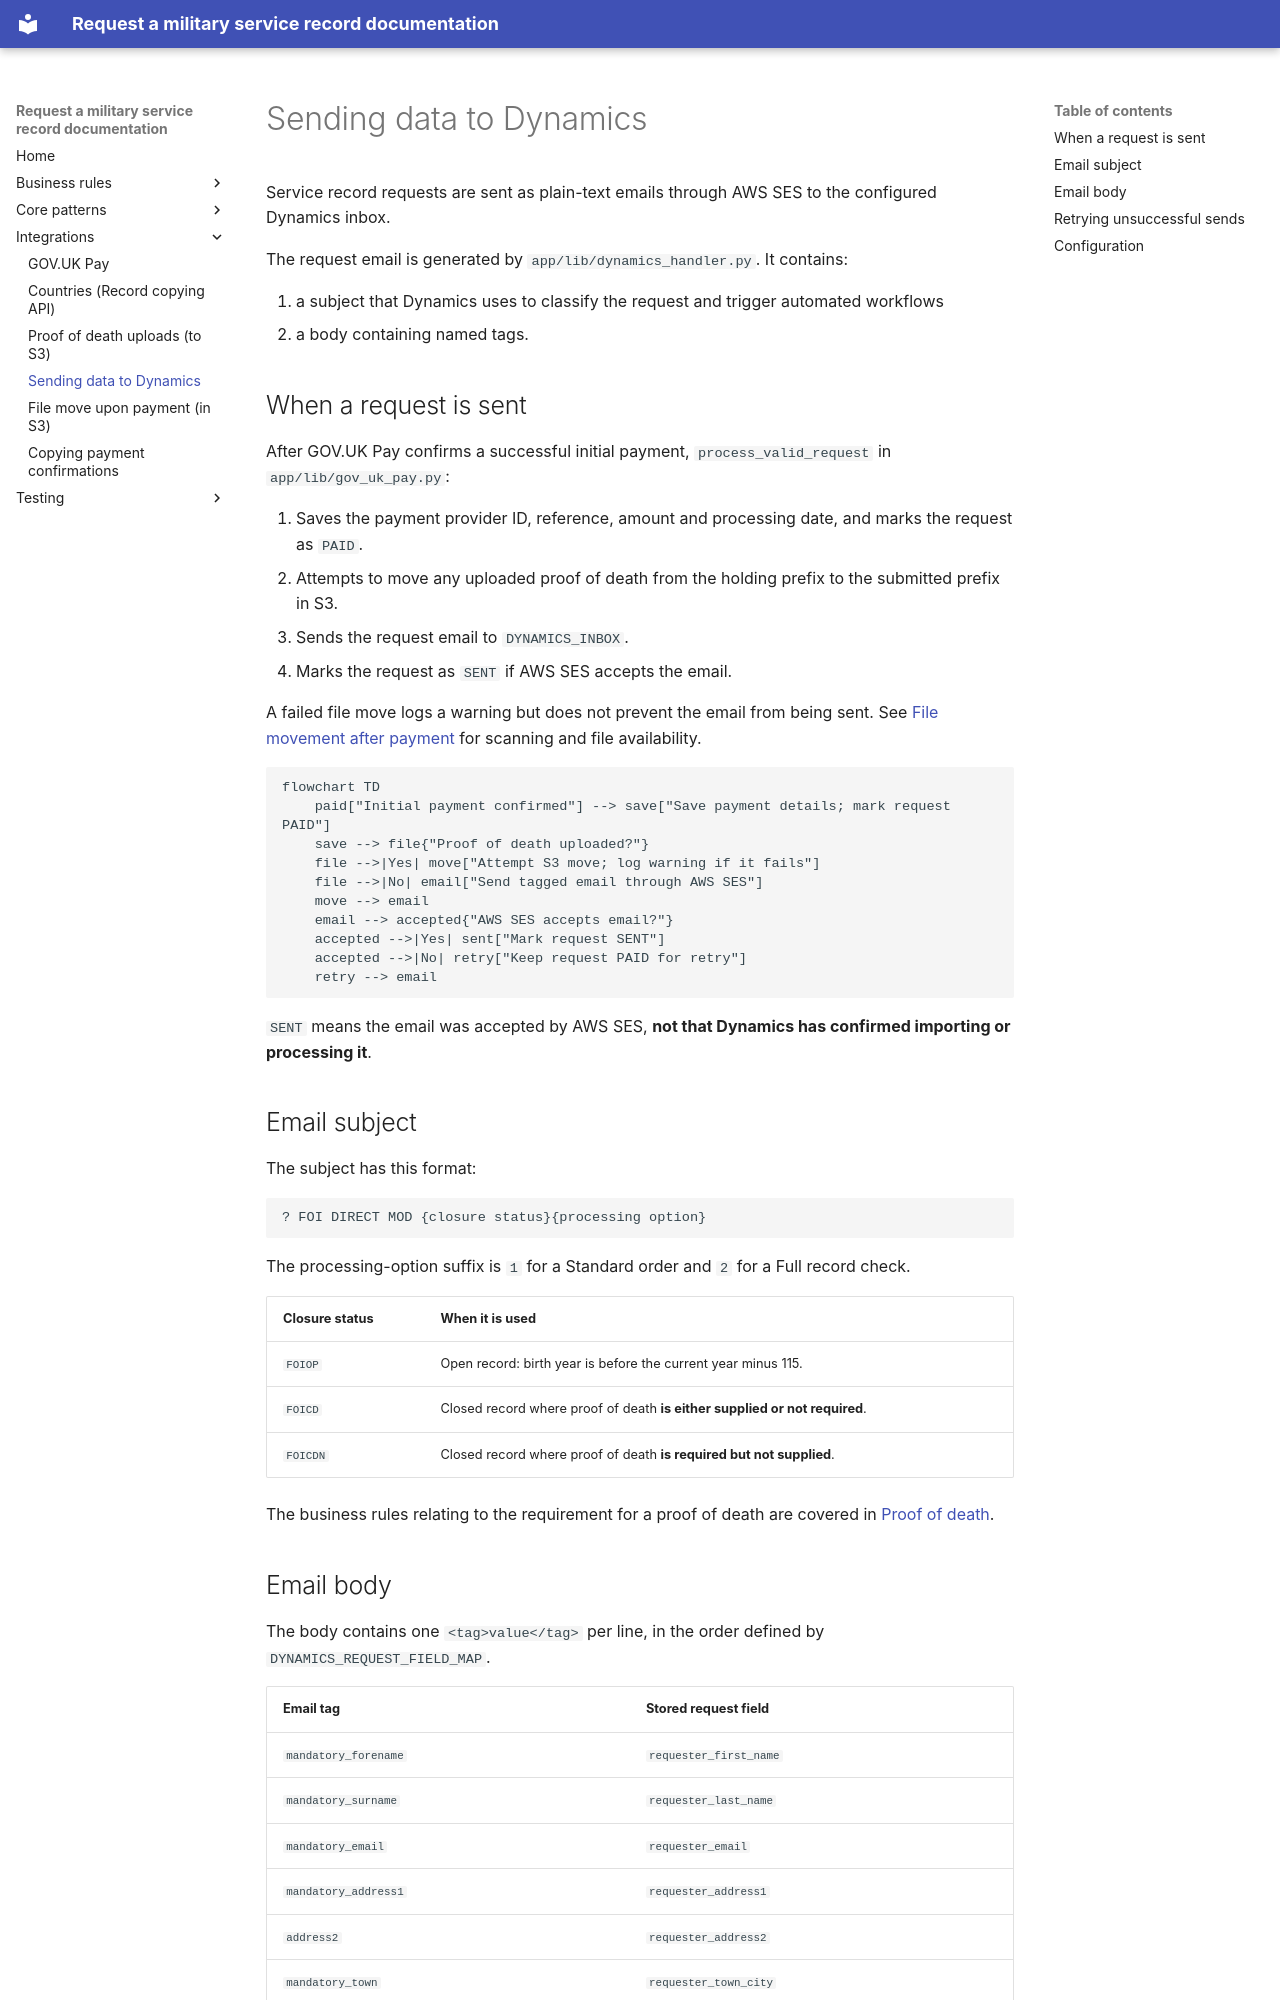

repository: nationalarchives/ds-request-service-record · page: integrations/sending-to-dynamics/index.html · generator: mkdocs

# Sending data to Dynamics

Service record requests are sent as plain-text emails through AWS SES to the configured Dynamics inbox.

The request email is generated by `app/lib/dynamics_handler.py`. It contains:

1. a subject that Dynamics uses to classify the request and trigger automated workflows
2. a body containing named tags.

## When a request is sent

After GOV.UK Pay confirms a successful initial payment, `process_valid_request` in `app/lib/gov_uk_pay.py`:

1. Saves the payment provider ID, reference, amount and processing date, and marks the request as `PAID`.
2. Attempts to move any uploaded proof of death from the holding prefix to the submitted prefix in S3.
3. Sends the request email to `DYNAMICS_INBOX`.
4. Marks the request as `SENT` if AWS SES accepts the email.

A failed file move logs a warning but does not prevent the email from being sent. See [File movement after payment](proof-of-death-file-movement.md) for scanning and file availability.

```mermaid
flowchart TD
    paid["Initial payment confirmed"] --> save["Save payment details; mark request PAID"]
    save --> file{"Proof of death uploaded?"}
    file -->|Yes| move["Attempt S3 move; log warning if it fails"]
    file -->|No| email["Send tagged email through AWS SES"]
    move --> email
    email --> accepted{"AWS SES accepts email?"}
    accepted -->|Yes| sent["Mark request SENT"]
    accepted -->|No| retry["Keep request PAID for retry"]
    retry --> email
```

`SENT` means the email was accepted by AWS SES, **not that Dynamics has confirmed importing or processing it**.

## Email subject

The subject has this format:

```text
? FOI DIRECT MOD {closure status}{processing option}
```

The processing-option suffix is `1` for a Standard order and `2` for a Full record check.

| Closure status | When it is used                                                            |
| -------------- | -------------------------------------------------------------------------- |
| `FOIOP`        | Open record: birth year is before the current year minus 115.              |
| `FOICD`        | Closed record where proof of death **is either supplied or not required**. |
| `FOICDN`       | Closed record where proof of death **is required but not supplied**.       |

The business rules relating to the requirement for a proof of death are covered in [Proof of death](../business-rules/proof-of-death.md).
